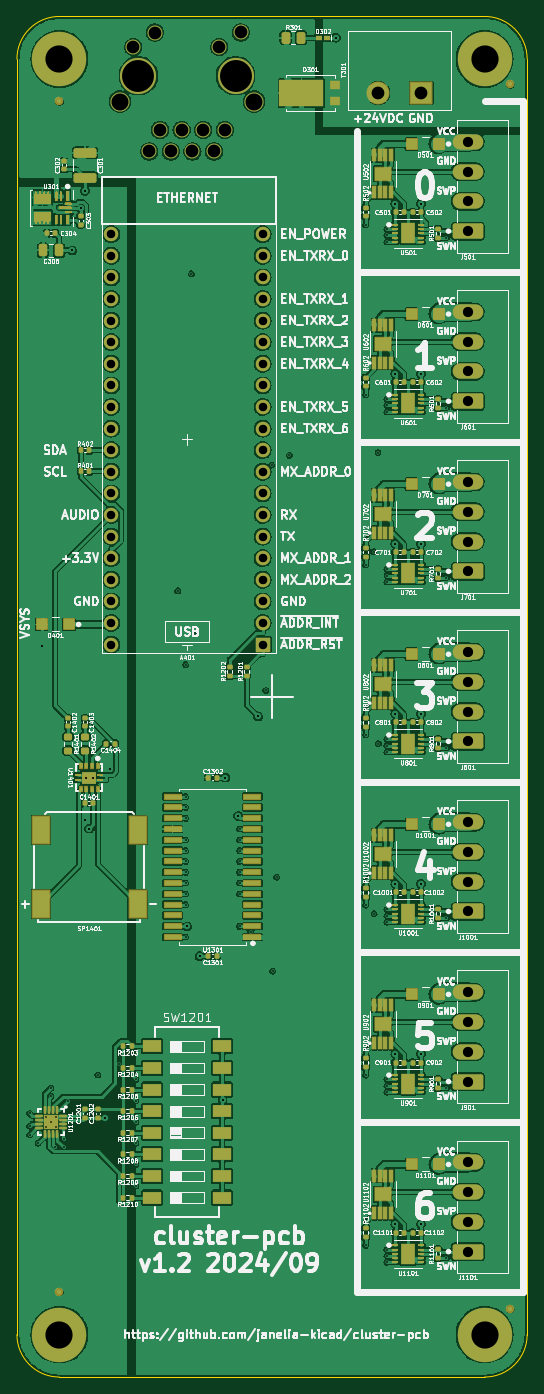
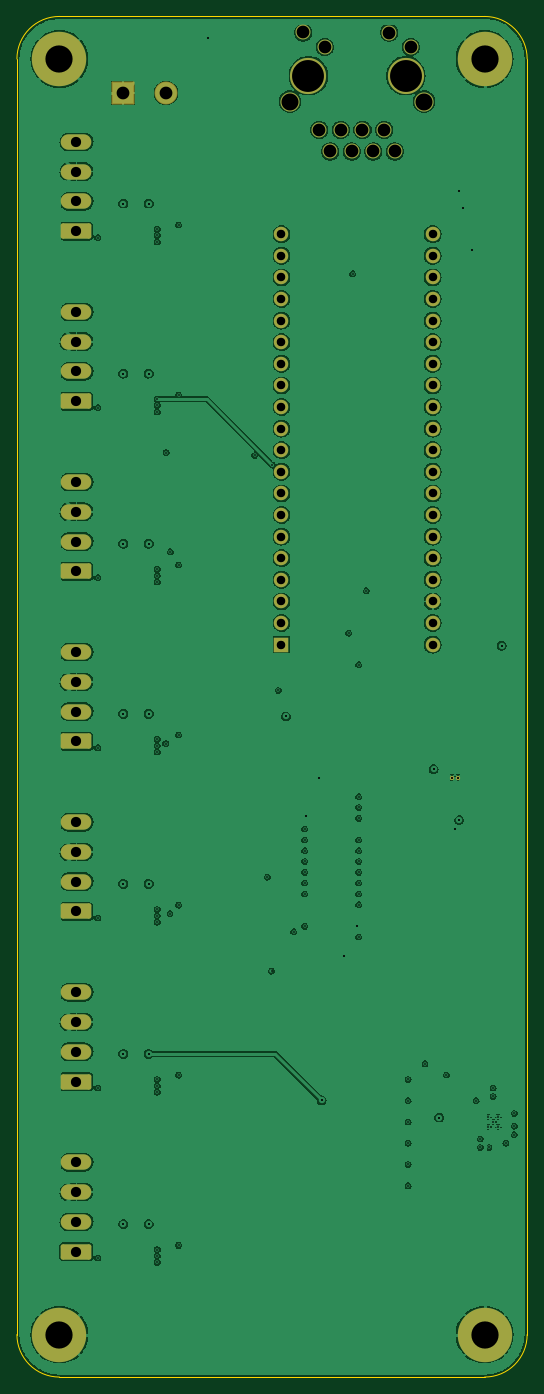
Circuit board: 11 layer files. Board 60.0 x 160.0 mm.
- bottom_copper: cluster-pcb-B_Cu.gbl (238380 bytes)
- bottom_mask: cluster-pcb-B_Mask.gbs (3902 bytes)
- paste: cluster-pcb-B_Paste.gbp (491 bytes)
- bottom_silk: cluster-pcb-B_Silkscreen.gbo (3912 bytes)
- outline: cluster-pcb-Edge_Cuts.gm1 (1029 bytes)
- top_copper: cluster-pcb-F_Cu.gtl (513658 bytes)
- top_mask: cluster-pcb-F_Mask.gts (19753 bytes)
- paste: cluster-pcb-F_Paste.gtp (20446 bytes)
- top_silk: cluster-pcb-F_Silkscreen.gto (436396 bytes)
- drill: cluster-pcb-NPTH.drl (278 bytes)
- drill: cluster-pcb-PTH.drl (3996 bytes)

=== bottom_copper: cluster-pcb-B_Cu.gbl (238380 bytes, source omitted) ===
=== bottom_mask: cluster-pcb-B_Mask.gbs ===
G04 #@! TF.GenerationSoftware,KiCad,Pcbnew,7.0.11*
G04 #@! TF.CreationDate,2024-09-13T15:18:52-04:00*
G04 #@! TF.ProjectId,cluster-pcb,636c7573-7465-4722-9d70-63622e6b6963,1.2*
G04 #@! TF.SameCoordinates,Original*
G04 #@! TF.FileFunction,Soldermask,Bot*
G04 #@! TF.FilePolarity,Negative*
%FSLAX46Y46*%
G04 Gerber Fmt 4.6, Leading zero omitted, Abs format (unit mm)*
G04 Created by KiCad (PCBNEW 7.0.11) date 2024-09-13 15:18:52*
%MOMM*%
%LPD*%
G01*
G04 APERTURE LIST*
G04 Aperture macros list*
%AMRoundRect*
0 Rectangle with rounded corners*
0 $1 Rounding radius*
0 $2 $3 $4 $5 $6 $7 $8 $9 X,Y pos of 4 corners*
0 Add a 4 corners polygon primitive as box body*
4,1,4,$2,$3,$4,$5,$6,$7,$8,$9,$2,$3,0*
0 Add four circle primitives for the rounded corners*
1,1,$1+$1,$2,$3*
1,1,$1+$1,$4,$5*
1,1,$1+$1,$6,$7*
1,1,$1+$1,$8,$9*
0 Add four rect primitives between the rounded corners*
20,1,$1+$1,$2,$3,$4,$5,0*
20,1,$1+$1,$4,$5,$6,$7,0*
20,1,$1+$1,$6,$7,$8,$9,0*
20,1,$1+$1,$8,$9,$2,$3,0*%
G04 Aperture macros list end*
%ADD10RoundRect,0.250000X1.550000X-0.650000X1.550000X0.650000X-1.550000X0.650000X-1.550000X-0.650000X0*%
%ADD11O,3.600000X1.800000*%
%ADD12RoundRect,0.102000X1.250000X1.250000X-1.250000X1.250000X-1.250000X-1.250000X1.250000X-1.250000X0*%
%ADD13C,2.704000*%
%ADD14C,6.400000*%
%ADD15C,2.250000*%
%ADD16C,1.750000*%
%ADD17C,4.250000*%
%ADD18R,1.700000X1.700000*%
%ADD19O,1.700000X1.700000*%
%ADD20C,1.700000*%
%ADD21C,0.508000*%
G04 APERTURE END LIST*
D10*
X125400000Y-146850000D03*
D11*
X125400000Y-143350000D03*
X125400000Y-139850000D03*
X125400000Y-136350000D03*
D10*
X125400000Y-46850000D03*
D11*
X125400000Y-43350000D03*
X125400000Y-39850000D03*
X125400000Y-36350000D03*
D12*
X119940000Y-30600000D03*
D13*
X114860000Y-30600000D03*
D14*
X127400000Y-176600000D03*
D10*
X125400000Y-66850000D03*
D11*
X125400000Y-63350000D03*
X125400000Y-59850000D03*
X125400000Y-56350000D03*
D10*
X125400000Y-126850000D03*
D11*
X125400000Y-123350000D03*
X125400000Y-119850000D03*
X125400000Y-116350000D03*
D15*
X100274998Y-31612500D03*
D16*
X98725000Y-23482500D03*
D17*
X98115000Y-28562500D03*
D16*
X96845000Y-34932500D03*
X96185000Y-25202500D03*
X95575000Y-37472500D03*
X94305000Y-34932500D03*
X93035000Y-37472500D03*
X91765000Y-34932500D03*
X90495000Y-37472500D03*
X89225000Y-34932500D03*
X88615000Y-23502500D03*
X87955000Y-37472500D03*
D17*
X86685000Y-28562500D03*
D16*
X86075000Y-25202500D03*
D15*
X84525002Y-31612500D03*
D18*
X101290000Y-95462500D03*
D19*
X101290000Y-92922500D03*
X101290000Y-90382500D03*
X101290000Y-87842500D03*
X101290000Y-85302500D03*
X101290000Y-82762500D03*
X101290000Y-80222500D03*
X101290000Y-77682500D03*
X101290000Y-75142500D03*
X101290000Y-72602500D03*
X101290000Y-70062500D03*
X101290000Y-67522500D03*
X101290000Y-64982500D03*
X101290000Y-62442500D03*
X101290000Y-59902500D03*
X101290000Y-57362500D03*
X101290000Y-54822500D03*
X101290000Y-52282500D03*
X101290000Y-49742500D03*
X101290000Y-47202500D03*
X83510000Y-47202500D03*
X83510000Y-49742500D03*
X83510000Y-52282500D03*
X83510000Y-54822500D03*
X83510000Y-57362500D03*
X83510000Y-59902500D03*
X83510000Y-62442500D03*
X83510000Y-64982500D03*
X83510000Y-67522500D03*
X83510000Y-70062500D03*
X83510000Y-72602500D03*
X83510000Y-75142500D03*
X83510000Y-77682500D03*
X83510000Y-80222500D03*
X83510000Y-82762500D03*
X83510000Y-85302500D03*
X83510000Y-87842500D03*
X83510000Y-90382500D03*
X83510000Y-92922500D03*
D20*
X83510000Y-95462500D03*
D10*
X125400000Y-166850000D03*
D11*
X125400000Y-163350000D03*
X125400000Y-159850000D03*
X125400000Y-156350000D03*
D14*
X77400000Y-26600000D03*
D10*
X125400000Y-106850000D03*
D11*
X125400000Y-103350000D03*
X125400000Y-99850000D03*
X125400000Y-96350000D03*
D14*
X127400000Y-26600000D03*
D10*
X125400000Y-86850000D03*
D11*
X125400000Y-83350000D03*
X125400000Y-79850000D03*
X125400000Y-76350000D03*
D21*
X81293700Y-111100000D03*
X80506300Y-111100000D03*
D14*
X77400000Y-176600000D03*
M02*

=== paste: cluster-pcb-B_Paste.gbp ===
G04 #@! TF.GenerationSoftware,KiCad,Pcbnew,7.0.11*
G04 #@! TF.CreationDate,2024-09-13T15:18:51-04:00*
G04 #@! TF.ProjectId,cluster-pcb,636c7573-7465-4722-9d70-63622e6b6963,1.2*
G04 #@! TF.SameCoordinates,Original*
G04 #@! TF.FileFunction,Paste,Bot*
G04 #@! TF.FilePolarity,Positive*
%FSLAX46Y46*%
G04 Gerber Fmt 4.6, Leading zero omitted, Abs format (unit mm)*
G04 Created by KiCad (PCBNEW 7.0.11) date 2024-09-13 15:18:51*
%MOMM*%
%LPD*%
G01*
G04 APERTURE LIST*
G04 APERTURE END LIST*
M02*

=== bottom_silk: cluster-pcb-B_Silkscreen.gbo ===
G04 #@! TF.GenerationSoftware,KiCad,Pcbnew,7.0.11*
G04 #@! TF.CreationDate,2024-09-13T15:18:52-04:00*
G04 #@! TF.ProjectId,cluster-pcb,636c7573-7465-4722-9d70-63622e6b6963,1.2*
G04 #@! TF.SameCoordinates,Original*
G04 #@! TF.FileFunction,Legend,Bot*
G04 #@! TF.FilePolarity,Positive*
%FSLAX46Y46*%
G04 Gerber Fmt 4.6, Leading zero omitted, Abs format (unit mm)*
G04 Created by KiCad (PCBNEW 7.0.11) date 2024-09-13 15:18:52*
%MOMM*%
%LPD*%
G01*
G04 APERTURE LIST*
G04 Aperture macros list*
%AMRoundRect*
0 Rectangle with rounded corners*
0 $1 Rounding radius*
0 $2 $3 $4 $5 $6 $7 $8 $9 X,Y pos of 4 corners*
0 Add a 4 corners polygon primitive as box body*
4,1,4,$2,$3,$4,$5,$6,$7,$8,$9,$2,$3,0*
0 Add four circle primitives for the rounded corners*
1,1,$1+$1,$2,$3*
1,1,$1+$1,$4,$5*
1,1,$1+$1,$6,$7*
1,1,$1+$1,$8,$9*
0 Add four rect primitives between the rounded corners*
20,1,$1+$1,$2,$3,$4,$5,0*
20,1,$1+$1,$4,$5,$6,$7,0*
20,1,$1+$1,$6,$7,$8,$9,0*
20,1,$1+$1,$8,$9,$2,$3,0*%
G04 Aperture macros list end*
%ADD10RoundRect,0.250000X1.550000X-0.650000X1.550000X0.650000X-1.550000X0.650000X-1.550000X-0.650000X0*%
%ADD11O,3.600000X1.800000*%
%ADD12RoundRect,0.102000X1.250000X1.250000X-1.250000X1.250000X-1.250000X-1.250000X1.250000X-1.250000X0*%
%ADD13C,2.704000*%
%ADD14C,6.400000*%
%ADD15C,2.250000*%
%ADD16C,1.750000*%
%ADD17C,4.250000*%
%ADD18R,1.700000X1.700000*%
%ADD19O,1.700000X1.700000*%
%ADD20C,1.700000*%
%ADD21C,0.508000*%
G04 APERTURE END LIST*
%LPC*%
D10*
X125400000Y-146850000D03*
D11*
X125400000Y-143350000D03*
X125400000Y-139850000D03*
X125400000Y-136350000D03*
D10*
X125400000Y-46850000D03*
D11*
X125400000Y-43350000D03*
X125400000Y-39850000D03*
X125400000Y-36350000D03*
D12*
X119940000Y-30600000D03*
D13*
X114860000Y-30600000D03*
D14*
X127400000Y-176600000D03*
D10*
X125400000Y-66850000D03*
D11*
X125400000Y-63350000D03*
X125400000Y-59850000D03*
X125400000Y-56350000D03*
D10*
X125400000Y-126850000D03*
D11*
X125400000Y-123350000D03*
X125400000Y-119850000D03*
X125400000Y-116350000D03*
D15*
X100274998Y-31612500D03*
D16*
X98725000Y-23482500D03*
D17*
X98115000Y-28562500D03*
D16*
X96845000Y-34932500D03*
X96185000Y-25202500D03*
X95575000Y-37472500D03*
X94305000Y-34932500D03*
X93035000Y-37472500D03*
X91765000Y-34932500D03*
X90495000Y-37472500D03*
X89225000Y-34932500D03*
X88615000Y-23502500D03*
X87955000Y-37472500D03*
D17*
X86685000Y-28562500D03*
D16*
X86075000Y-25202500D03*
D15*
X84525002Y-31612500D03*
D18*
X101290000Y-95462500D03*
D19*
X101290000Y-92922500D03*
X101290000Y-90382500D03*
X101290000Y-87842500D03*
X101290000Y-85302500D03*
X101290000Y-82762500D03*
X101290000Y-80222500D03*
X101290000Y-77682500D03*
X101290000Y-75142500D03*
X101290000Y-72602500D03*
X101290000Y-70062500D03*
X101290000Y-67522500D03*
X101290000Y-64982500D03*
X101290000Y-62442500D03*
X101290000Y-59902500D03*
X101290000Y-57362500D03*
X101290000Y-54822500D03*
X101290000Y-52282500D03*
X101290000Y-49742500D03*
X101290000Y-47202500D03*
X83510000Y-47202500D03*
X83510000Y-49742500D03*
X83510000Y-52282500D03*
X83510000Y-54822500D03*
X83510000Y-57362500D03*
X83510000Y-59902500D03*
X83510000Y-62442500D03*
X83510000Y-64982500D03*
X83510000Y-67522500D03*
X83510000Y-70062500D03*
X83510000Y-72602500D03*
X83510000Y-75142500D03*
X83510000Y-77682500D03*
X83510000Y-80222500D03*
X83510000Y-82762500D03*
X83510000Y-85302500D03*
X83510000Y-87842500D03*
X83510000Y-90382500D03*
X83510000Y-92922500D03*
D20*
X83510000Y-95462500D03*
D10*
X125400000Y-166850000D03*
D11*
X125400000Y-163350000D03*
X125400000Y-159850000D03*
X125400000Y-156350000D03*
D14*
X77400000Y-26600000D03*
D10*
X125400000Y-106850000D03*
D11*
X125400000Y-103350000D03*
X125400000Y-99850000D03*
X125400000Y-96350000D03*
D14*
X127400000Y-26600000D03*
D10*
X125400000Y-86850000D03*
D11*
X125400000Y-83350000D03*
X125400000Y-79850000D03*
X125400000Y-76350000D03*
D21*
X81293700Y-111100000D03*
X80506300Y-111100000D03*
D14*
X77400000Y-176600000D03*
%LPD*%
M02*

=== outline: cluster-pcb-Edge_Cuts.gm1 ===
G04 #@! TF.GenerationSoftware,KiCad,Pcbnew,7.0.11*
G04 #@! TF.CreationDate,2024-09-13T15:18:52-04:00*
G04 #@! TF.ProjectId,cluster-pcb,636c7573-7465-4722-9d70-63622e6b6963,1.2*
G04 #@! TF.SameCoordinates,Original*
G04 #@! TF.FileFunction,Profile,NP*
%FSLAX46Y46*%
G04 Gerber Fmt 4.6, Leading zero omitted, Abs format (unit mm)*
G04 Created by KiCad (PCBNEW 7.0.11) date 2024-09-13 15:18:52*
%MOMM*%
%LPD*%
G01*
G04 APERTURE LIST*
G04 #@! TA.AperFunction,Profile*
%ADD10C,0.100000*%
G04 #@! TD*
G04 APERTURE END LIST*
D10*
X77400000Y-21600000D02*
G75*
G03*
X72400000Y-26600000I0J-5000000D01*
G01*
X72400000Y-176600000D02*
X72400000Y-26600000D01*
X132400000Y-26600000D02*
X132400000Y-176600000D01*
X127400000Y-181600000D02*
G75*
G03*
X132400000Y-176600000I0J5000000D01*
G01*
X132400000Y-26600000D02*
G75*
G03*
X127400000Y-21600000I-5000000J0D01*
G01*
X72400000Y-176600000D02*
G75*
G03*
X77400000Y-181600000I5000000J0D01*
G01*
X127400000Y-181600000D02*
X77400000Y-181600000D01*
X77400000Y-21600000D02*
X127400000Y-21600000D01*
M02*

=== top_copper: cluster-pcb-F_Cu.gtl (513658 bytes, source omitted) ===
=== top_mask: cluster-pcb-F_Mask.gts (19753 bytes, source omitted) ===
=== paste: cluster-pcb-F_Paste.gtp (20446 bytes, source omitted) ===
=== top_silk: cluster-pcb-F_Silkscreen.gto (436396 bytes, source omitted) ===
=== drill: cluster-pcb-NPTH.drl ===
M48
; DRILL file {KiCad 7.0.11} date Fri 13 Sep 2024 03:19:16 PM EDT
; FORMAT={-:-/ absolute / metric / decimal}
; #@! TF.CreationDate,2024-09-13T15:19:16-04:00
; #@! TF.GenerationSoftware,Kicad,Pcbnew,7.0.11
; #@! TF.FileFunction,NonPlated,1,4,NPTH
FMAT,2
METRIC
%
G90
G05
M30

=== drill: cluster-pcb-PTH.drl ===
M48
; DRILL file {KiCad 7.0.11} date Fri 13 Sep 2024 03:19:16 PM EDT
; FORMAT={-:-/ absolute / metric / decimal}
; #@! TF.CreationDate,2024-09-13T15:19:16-04:00
; #@! TF.GenerationSoftware,Kicad,Pcbnew,7.0.11
; #@! TF.FileFunction,Plated,1,4,PTH
FMAT,2
METRIC
; #@! TA.AperFunction,Plated,PTH,ViaDrill
T1C0.200
; #@! TA.AperFunction,Plated,PTH,ComponentDrill
T2C0.200
; #@! TA.AperFunction,Plated,PTH,ViaDrill
T3C0.250
; #@! TA.AperFunction,Plated,PTH,ComponentDrill
T4C0.254
; #@! TA.AperFunction,Plated,PTH,ComponentDrill
T5C1.000
; #@! TA.AperFunction,Plated,PTH,ComponentDrill
T6C1.200
; #@! TA.AperFunction,Plated,PTH,ComponentDrill
T7C1.500
; #@! TA.AperFunction,Plated,PTH,ComponentDrill
T8C2.000
; #@! TA.AperFunction,Plated,PTH,ComponentDrill
T9C3.200
; #@! TA.AperFunction,Plated,PTH,ComponentDrill
T10C3.750
%
G90
G05
T1
X73.9Y-150.6
X73.9Y-152.1
X73.9Y-153.1
X74.9Y-154.1
X76.4Y-147.6
X76.4Y-148.6
X76.9Y-154.6
X77.9Y-153.6
X77.9Y-154.6
X78.4Y-149.1
X81.904Y-146.075
X84.411Y-144.752
X86.4Y-146.6
X86.4Y-149.1
X86.4Y-151.6
X86.4Y-154.1
X86.4Y-156.6
X86.4Y-159.1
X91.314Y-89.132
X92.225Y-97.819
X92.225Y-113.345
X92.225Y-114.615
X92.225Y-115.885
X92.225Y-118.425
X92.225Y-119.695
X92.225Y-120.965
X92.225Y-122.235
X92.225Y-123.505
X92.225Y-124.775
X92.225Y-126.045
X92.225Y-129.855
X92.917Y-51.857
X93.392Y-94.112
X98.575Y-117.155
X98.575Y-118.425
X98.575Y-119.695
X98.575Y-120.965
X98.575Y-122.235
X98.575Y-123.505
X98.575Y-124.775
X98.575Y-128.585
X99.869Y-129.22
X101.658Y-100.841
X102.349Y-74.349
X102.465Y-133.862
X102.945Y-122.82
X104.443Y-73.216
X113.4Y-46.1
X113.4Y-66.1
X113.4Y-86.1
X113.4Y-106.1
X113.4Y-126.1
X113.4Y-146.1
X113.4Y-166.1
X114.362Y-84.545
X114.4Y-127.1
X114.86Y-72.88
X114.9Y-107.1
X115.9Y-46.6
X115.9Y-47.35
X115.9Y-48.1
X115.9Y-66.6
X115.9Y-67.35
X115.9Y-68.1
X115.9Y-86.6
X115.9Y-87.35
X115.9Y-88.1
X115.9Y-106.6
X115.9Y-107.35
X115.9Y-108.1
X115.9Y-126.6
X115.9Y-127.35
X115.9Y-128.1
X115.9Y-146.6
X115.9Y-147.35
X115.9Y-148.1
X115.9Y-166.6
X115.9Y-167.35
X115.9Y-168.1
X122.9Y-47.6
X122.9Y-67.6
X122.9Y-87.6
X122.9Y-107.6
X122.9Y-127.6
X122.9Y-147.6
X122.9Y-167.6
T2
X75.82Y-151.02
X75.82Y-152.18
X76.4Y-151.6
X76.98Y-151.02
X76.98Y-152.18
T3
X75.4Y-95.6
X78.9Y-49.1
X79.9Y-44.1
X80.4Y-42.1
X80.4Y-116.1
X80.9Y-117.1
X82.752Y-151.08
X83.4Y-110.1
X92.4Y-128.6
X93.9Y-132.1
X96.575Y-149.06
X96.9Y-111.1
X98.4Y-115.6
X100.761Y-103.897
X109.9Y-24.1
X116.9Y-43.6
X116.9Y-63.6
X116.9Y-83.6
X116.9Y-103.6
X116.9Y-123.6
X116.9Y-143.6
X116.9Y-163.6
X119.9Y-43.6
X119.9Y-63.6
X119.9Y-83.6
X119.9Y-103.6
X119.9Y-123.6
X119.9Y-143.6
X119.9Y-163.6
T4
X80.506Y-111.1
X81.294Y-111.1
T5
X83.51Y-47.203
X83.51Y-49.742
X83.51Y-52.282
X83.51Y-54.822
X83.51Y-57.362
X83.51Y-59.902
X83.51Y-62.442
X83.51Y-64.983
X83.51Y-67.522
X83.51Y-70.062
X83.51Y-72.602
X83.51Y-75.142
X83.51Y-77.682
X83.51Y-80.222
X83.51Y-82.763
X83.51Y-85.302
X83.51Y-87.843
X83.51Y-90.382
X83.51Y-92.922
X83.51Y-95.462
X101.29Y-47.203
X101.29Y-49.742
X101.29Y-52.282
X101.29Y-54.822
X101.29Y-57.362
X101.29Y-59.902
X101.29Y-62.442
X101.29Y-64.983
X101.29Y-67.522
X101.29Y-70.062
X101.29Y-72.602
X101.29Y-75.142
X101.29Y-77.682
X101.29Y-80.222
X101.29Y-82.763
X101.29Y-85.302
X101.29Y-87.843
X101.29Y-90.382
X101.29Y-92.922
X101.29Y-95.462
T6
X125.4Y-36.35
X125.4Y-39.85
X125.4Y-43.35
X125.4Y-46.85
X125.4Y-56.35
X125.4Y-59.85
X125.4Y-63.35
X125.4Y-66.85
X125.4Y-76.35
X125.4Y-79.85
X125.4Y-83.35
X125.4Y-86.85
X125.4Y-96.35
X125.4Y-99.85
X125.4Y-103.35
X125.4Y-106.85
X125.4Y-116.35
X125.4Y-119.85
X125.4Y-123.35
X125.4Y-126.85
X125.4Y-136.35
X125.4Y-139.85
X125.4Y-143.35
X125.4Y-146.85
X125.4Y-156.35
X125.4Y-159.85
X125.4Y-163.35
X125.4Y-166.85
T7
X86.075Y-25.203
X87.955Y-37.472
X88.615Y-23.502
X89.225Y-34.932
X90.495Y-37.472
X91.765Y-34.932
X93.035Y-37.472
X94.305Y-34.932
X95.575Y-37.472
X96.185Y-25.203
X96.845Y-34.932
X98.725Y-23.482
X114.86Y-30.6
X119.94Y-30.6
T8
X84.525Y-31.612
X100.275Y-31.612
T9
X77.4Y-26.6
X77.4Y-176.6
X127.4Y-26.6
X127.4Y-176.6
T10
X86.685Y-28.562
X98.115Y-28.562
M30
